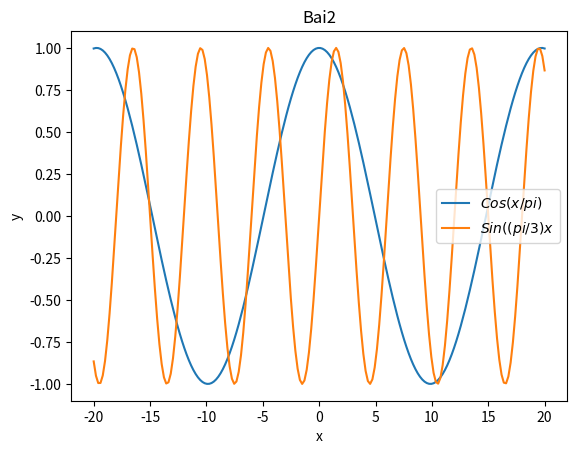

Here is the Python script that generated this plot:
import matplotlib.pyplot as d
import numpy as np

def ham1(x):
    f1=np.cos(x/np.pi)
    return f1
def ham2(x):
    f2=np.sin((np.pi*x)/3)
    return f2
def main():
    x=np.linspace(-20,20,200)
    y1=ham1(x)
    y2=ham2(x)
    fig,ax=d.subplots()
    ax.plot(x,y1,label=r'$Cos(x/pi)$')
    ax.plot(x,y2,label=r'$Sin((pi/3)x$')
    ax.set_xlabel('x')
    ax.set_ylabel('y')
    ax.set_title('Bai2')
    ax.legend()
    d.show()
if __name__=='__main__':
    main()